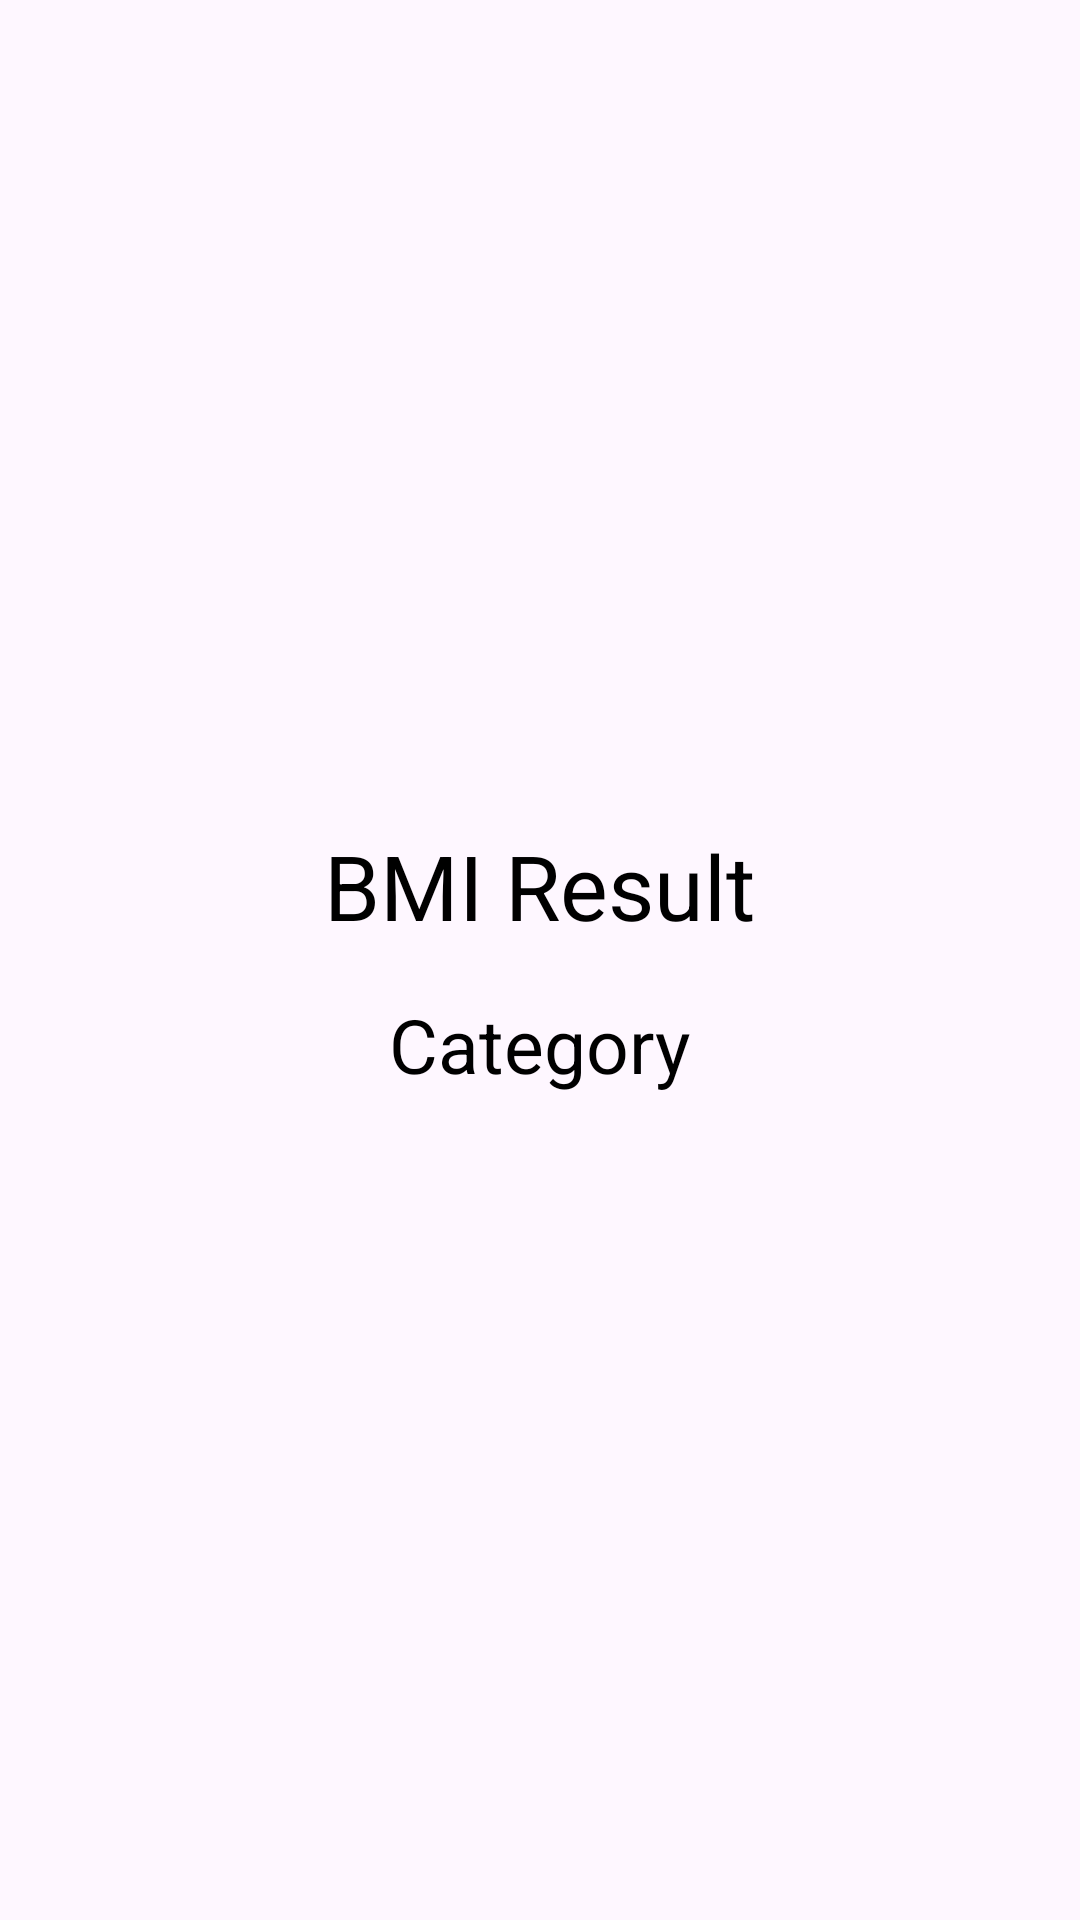

Android layout source for this screen:
<!-- AndroidManifest.xml: application theme Theme.BMIAndroidapp -->
<!-- res/layout/activity_second.xml -->
<?xml version="1.0" encoding="utf-8"?>
<LinearLayout xmlns:android="http://schemas.android.com/apk/res/android"
    android:layout_width="match_parent"
    android:layout_height="match_parent"
    android:orientation="vertical"
    android:gravity="center"
    android:padding="16dp">

    <TextView
        android:id="@+id/textViewResult"
        android:layout_width="wrap_content"
        android:layout_height="wrap_content"
        android:text="BMI Result"
        android:textSize="30sp"
        android:textColor="#000000"
        android:layout_marginBottom="16dp"/>

    <TextView
        android:id="@+id/textViewCategory"
        android:layout_width="wrap_content"
        android:layout_height="wrap_content"
        android:text="Category"
        android:textSize="25sp"
        android:textColor="#000000"/>
</LinearLayout>
<!-- resources referenced by this layout -->
<resources>
  <style name="Theme.BMIAndroidapp" parent="Base.Theme.BMIAndroidapp" />
  <style name="Base.Theme.BMIAndroidapp" parent="Theme.Material3.DayNight.NoActionBar">
          
          
      </style>
</resources>
